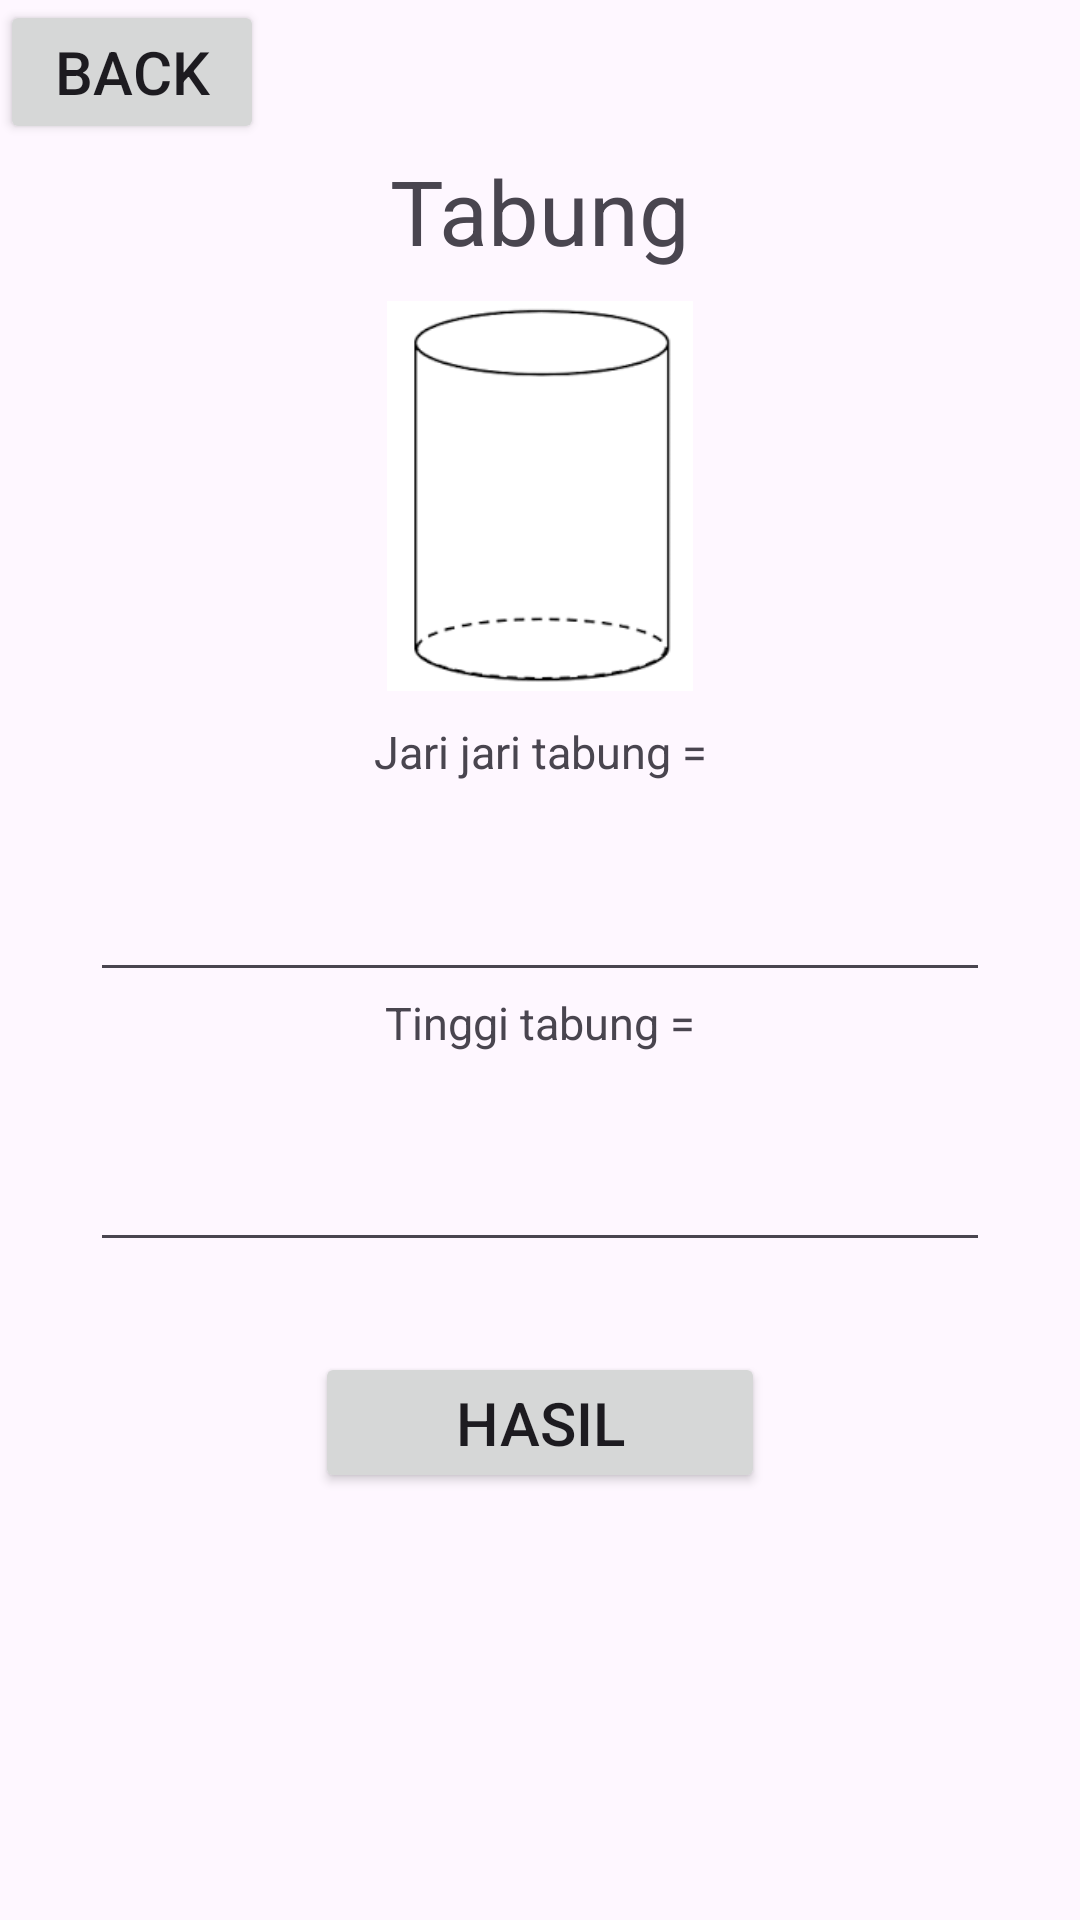

Android layout source for this screen:
<!-- AndroidManifest.xml: application theme Theme.NavDown -->
<!-- res/layout/tabung.xml -->
<?xml version="1.0" encoding="utf-8"?>
<androidx.constraintlayout.widget.ConstraintLayout xmlns:android="http://schemas.android.com/apk/res/android"
    android:layout_width="match_parent"
    android:layout_height="match_parent"
    xmlns:app="http://schemas.android.com/apk/res-auto"
    xmlns:tools="http://schemas.android.com/tools"
    android:layout_margin="20dp"
    tools:context="rumus.Tabung">

    <TextView
        android:layout_width="wrap_content"
        android:layout_height="wrap_content"
        android:text="Tabung"
        android:textSize="30dp"
        android:id="@+id/rumus"
        android:layout_marginTop="50dp"
        app:layout_constraintStart_toStartOf="parent"
        app:layout_constraintEnd_toEndOf="parent"
        app:layout_constraintTop_toTopOf="parent"></TextView>

    <ImageView
        android:layout_width="130dp"
        android:layout_height="130dp"
        android:src="@drawable/tabung"
        android:id="@+id/gambar"
        android:layout_marginTop="10dp"
        app:layout_constraintStart_toStartOf="parent"
        app:layout_constraintEnd_toEndOf="parent"
        app:layout_constraintTop_toBottomOf="@id/rumus"></ImageView>

    <EditText
        android:id="@+id/jari2"
        android:inputType="number"
        android:layout_width="300dp"
        android:layout_height="70dp"
        app:layout_constraintStart_toStartOf="parent"
        app:layout_constraintEnd_toEndOf="parent"
        app:layout_constraintTop_toBottomOf="@id/jari"></EditText>

    <EditText
        android:id="@+id/sisitinggi"
        android:inputType="number"
        android:layout_width="300dp"
        android:layout_height="70dp"
        android:layout_marginTop="20dp"
        app:layout_constraintStart_toStartOf="parent"
        app:layout_constraintEnd_toEndOf="parent"
        app:layout_constraintTop_toBottomOf="@id/jari2"></EditText>

    <Button
        android:layout_width="150dp"
        android:layout_height="47dp"
        android:text="Hasil"
        android:textSize="20dp"
        android:id="@+id/btnhasil"
        android:layout_marginTop="30dp"
        app:layout_constraintStart_toStartOf="parent"
        app:layout_constraintEnd_toEndOf="parent"
        app:layout_constraintTop_toBottomOf="@id/sisitinggi"></Button>

    <TextView
        android:id="@+id/hasil"
        android:layout_width="300dp"
        android:layout_height="70dp"
        android:layout_marginTop="20dp"
        app:layout_constraintStart_toStartOf="parent"
        app:layout_constraintEnd_toEndOf="parent"
        app:layout_constraintTop_toBottomOf="@id/btnhasil"></TextView>

    <Button
        android:layout_width="wrap_content"
        android:layout_height="wrap_content"
        android:text="Back"
        android:textSize="20dp"
        android:id="@+id/btnback"
        app:layout_constraintStart_toStartOf="parent"
        app:layout_constraintTop_toTopOf="parent"></Button>

    <TextView
        android:layout_width="wrap_content"
        android:layout_height="wrap_content"
        android:id="@+id/jari"
        android:text="Jari jari tabung ="
        android:textSize="15dp"
        android:layout_marginTop="10dp"
        app:layout_constraintStart_toStartOf="parent"
        app:layout_constraintEnd_toEndOf="parent"
        app:layout_constraintTop_toBottomOf="@id/gambar"></TextView>

    <TextView
        android:layout_width="wrap_content"
        android:layout_height="wrap_content"
        android:id="@+id/tinggi"
        android:text="Tinggi tabung ="
        android:textSize="15dp"
        app:layout_constraintStart_toStartOf="parent"
        app:layout_constraintEnd_toEndOf="parent"
        app:layout_constraintTop_toBottomOf="@id/jari2"></TextView>

</androidx.constraintlayout.widget.ConstraintLayout>
<!-- resources referenced by this layout -->
<resources>
  <!-- drawable tabung: png bitmap (drawable, 2411 bytes) -->
  <style name="Theme.NavDown" parent="Base.Theme.NavDown" />
  <style name="Base.Theme.NavDown" parent="Theme.Material3.DayNight.NoActionBar">
          
          
      </style>
</resources>
